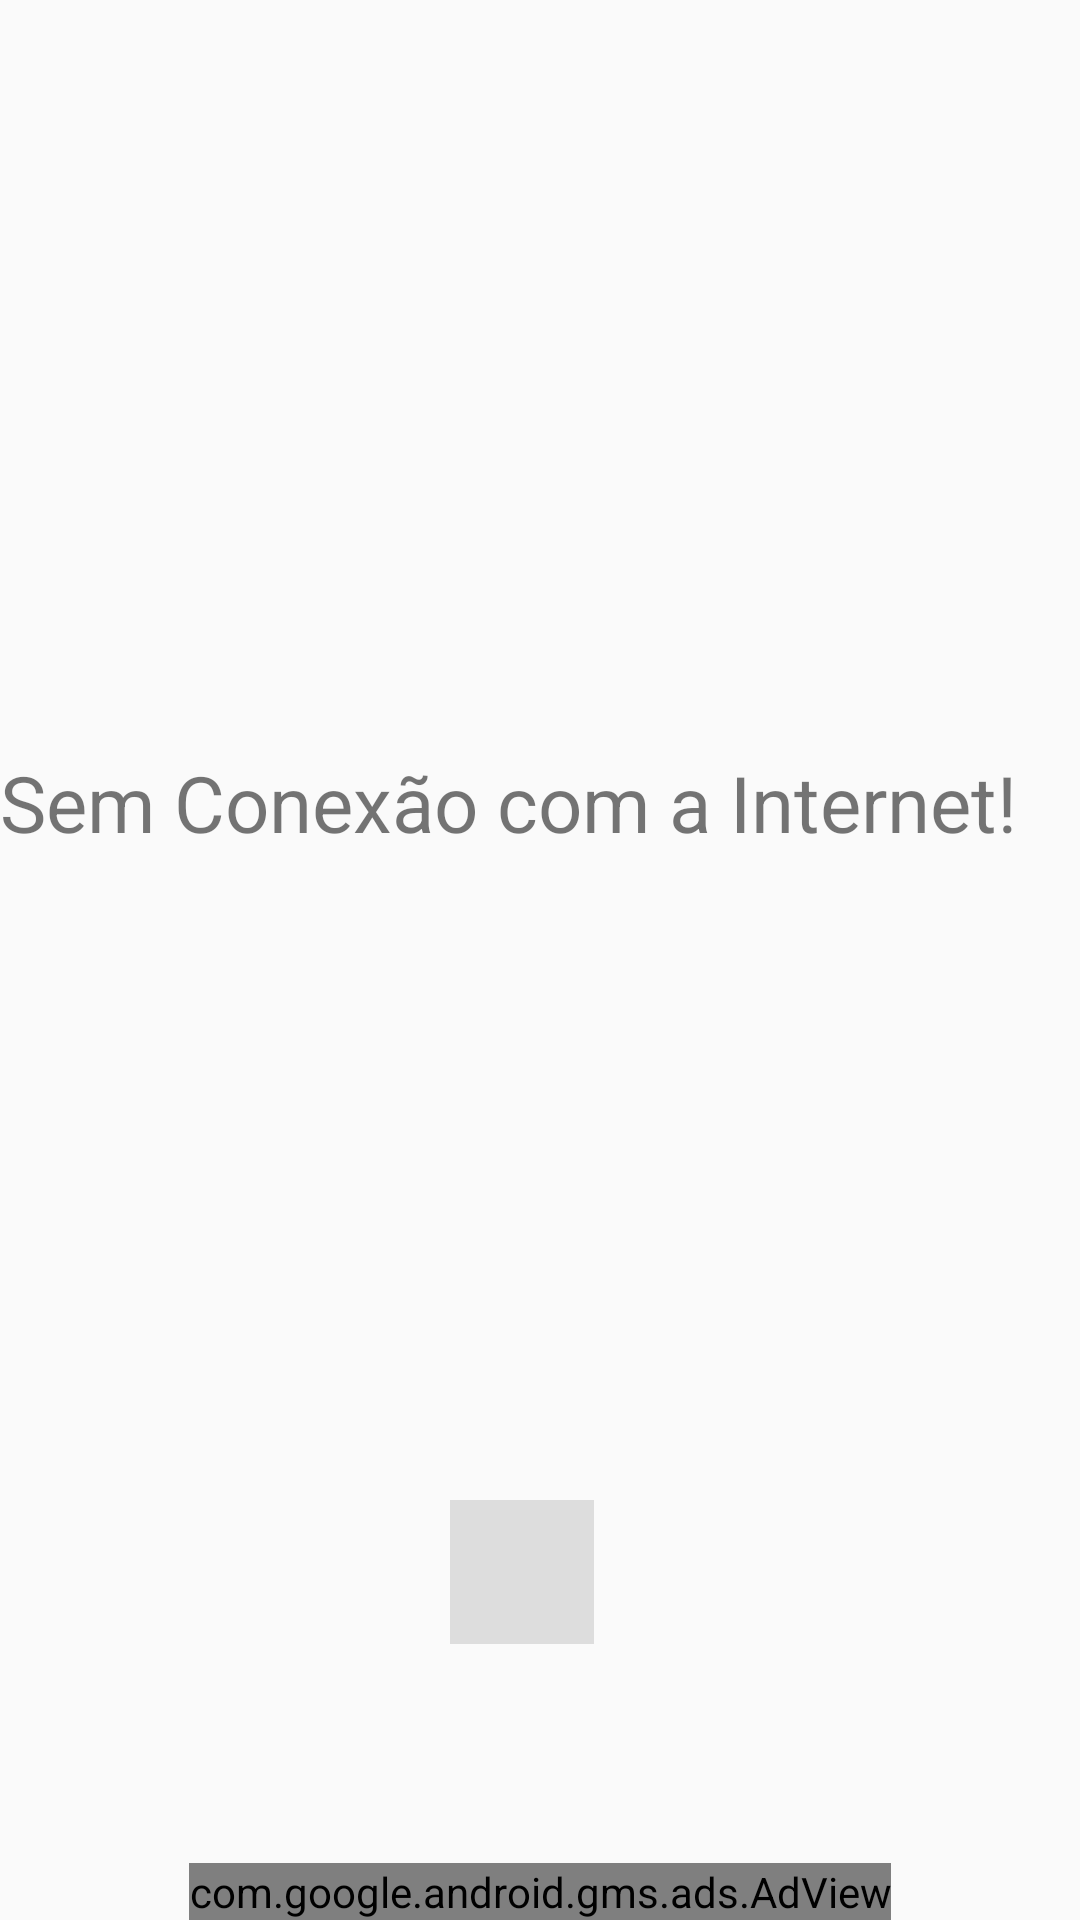

Write the Android layout XML for this screen, with the resource values it uses.
<!-- AndroidManifest.xml: application theme AppTheme -->
<!-- res/layout/content_conferir_jogo_.xml -->
<?xml version="1.0" encoding="utf-8"?>
<RelativeLayout xmlns:android="http://schemas.android.com/apk/res/android"
                xmlns:app="http://schemas.android.com/apk/res-auto"
                xmlns:tools="http://schemas.android.com/tools"
                android:layout_width="match_parent"
                android:layout_height="match_parent"
                xmlns:ads="http://schemas.android.com/apk/res-auto"
                android:orientation="vertical"
                app:layout_behavior="@string/appbar_scrolling_view_behavior"
                tools:context="com.lehi.megasorte.ConferirJogo_Activity"
                tools:showIn="@layout/activity_conferir_jogo_">
<LinearLayout
    android:layout_width="match_parent"
    android:layout_height="match_parent"
    android:orientation="vertical">
    <TextView
        android:layout_width="match_parent"
        android:layout_height="50dp"
        android:text="Sem Conexão com a Internet! "
        android:id="@+id/msg_sem_conexao"
        android:textSize="26sp"
        android:visibility="visible"
        android:layout_marginTop="250dp"/>
    <ProgressBar
        android:id="@+id/carregar"
        style="@style/Widget.AppCompat.ProgressBar"
        android:layout_width="wrap_content"
        android:layout_height="wrap_content"
        android:layout_marginTop="200dp"
        android:layout_marginLeft="150dp"
        android:layout_centerInParent="true"
        android:background="@color/grey"/>
    <LinearLayout
        android:layout_width="match_parent"
        android:layout_height="match_parent"
        android:orientation="vertical"
        android:id="@+id/conferir_jogo_layout"
        android:visibility="gone"
        >
    <TextView
        android:layout_width="match_parent"
        android:layout_height="70dp"
        android:text="Resultado"
        android:textStyle="bold"
        android:textSize="36sp"
        android:gravity="center"        />

    <LinearLayout
        android:layout_width="match_parent"
        android:layout_height="40dp">
        <TextView
            android:layout_width="wrap_content"
            android:layout_height="40dp"
            android:text="Concurso:"
            android:textSize="26sp"/>
        <TextView
            android:layout_width="wrap_content"
            android:layout_height="40dp"
            android:textSize="26sp"
            android:layout_marginLeft="16dp"
            android:id="@+id/num_concurso"/>
    </LinearLayout>


    <LinearLayout
        android:layout_width="match_parent"
        android:layout_height="60dp"
        android:orientation="horizontal"
        android:gravity="center">



        <TextView
            android:layout_width="40dp"
            android:layout_height="40dp"
            android:id="@+id/cfb1"
            android:textAlignment="center"
            android:inputType="number"
            android:gravity="center"
            tools:text="16"
            android:elevation="5dp"
            android:textStyle="bold"
            android:background="@drawable/bola_circle"

            />
        <TextView
            android:layout_width="40dp"
            android:layout_height="40dp"
            android:id="@+id/cfb2"
            android:textAlignment="center"
            android:inputType="number"
            android:textStyle="bold"
            android:layout_marginLeft="5dp"
            android:gravity="center"
            tools:text="16"
            android:elevation="5dp"
            android:background="@drawable/bola_circle"
            />
        <TextView
            android:layout_width="40dp"
            android:layout_height="40dp"
            android:id="@+id/cfb3"
            android:textAlignment="center"
            android:inputType="number"
            android:layout_marginLeft="5dp"
            android:gravity="center"
            android:elevation="5dp"
            android:textStyle="bold"
            android:background="@drawable/bola_circle"
            />
        <TextView
            android:layout_width="40dp"
            android:layout_height="40dp"
            android:id="@+id/cfb4"
            android:textAlignment="center"
            android:inputType="number"
            android:layout_marginLeft="5dp"
            android:gravity="center"
            tools:text="16"
            android:elevation="5dp"
            android:textStyle="bold"
            android:background="@drawable/bola_circle"
            />
        <TextView
            android:layout_width="40dp"
            android:layout_height="40dp"
            android:id="@+id/cfb5"
            android:textAlignment="center"
            android:inputType="number"
            android:layout_marginLeft="5dp"
            android:gravity="center"
            tools:text="16"
            android:elevation="5dp"
            android:textStyle="bold"
            android:background="@drawable/bola_circle"
            />
        <TextView
            android:layout_width="40dp"
            android:layout_height="40dp"
            android:id="@+id/cfb6"
            android:textAlignment="center"
            android:inputType="number"
            android:layout_marginLeft="5dp"
            android:gravity="center"
            tools:text="16"
            android:elevation="5dp"
            android:textStyle="bold"
            android:background="@drawable/bola_circle"
            />
    </LinearLayout>

    
    <TextView
        android:id="@+id/empty_view"
        android:layout_width="wrap_content"
        android:layout_height="wrap_content"
        android:layout_centerInParent="true"
        android:textAppearance="?android:textAppearanceMedium"/>


        <TextView
            android:id="@+id/msgparabens"
            android:layout_width="match_parent"
            android:layout_height="wrap_content"
            android:layout_centerInParent="true"
            android:textAppearance="?android:textAppearanceMedium"
            android:text="Parabéns você ganhou!!!"
            android:gravity="center"
            android:textSize="26sp"
            android:visibility="gone"/>
        <TextView
            android:id="@+id/premios"
            android:layout_width="match_parent"
            android:layout_height="wrap_content"
            android:layout_centerInParent="true"
            android:textAppearance="?android:textAppearanceMedium"
            android:text="Prêmios"
            android:gravity="center"
            android:textSize="26sp"/>

        <LinearLayout
            android:layout_width="match_parent"
            android:layout_height="match_parent"
            android:orientation="vertical">
            <LinearLayout
                android:layout_width="match_parent"
                android:layout_height="40dp"
                android:orientation="horizontal"
                android:gravity="center">
            <TextView
                android:id="@+id/sena"
                android:layout_width="100dp"
                android:layout_height="wrap_content"
                android:textAppearance="?android:textAppearanceMedium"
                android:text="Sena"
                android:layout_marginRight="35dp"
                android:textSize="20sp"
                />
                <TextView
                    android:id="@+id/senanumero"
                    android:layout_width="wrap_content"
                    android:layout_height="wrap_content"
                    android:textAppearance="?android:textAppearanceMedium"
                    android:text="0"
                    android:textSize="20sp"/>

            </LinearLayout>
            <LinearLayout
                android:layout_width="match_parent"
                android:layout_height="40dp"
                android:orientation="horizontal"
                android:gravity="center">
                <TextView
                    android:id="@+id/quina"
                    android:layout_width="100dp"
                    android:layout_height="wrap_content"
                    android:textAppearance="?android:textAppearanceMedium"
                    android:text="Quina"
                    android:layout_marginRight="35dp"
                    android:textSize="20sp"/>
                <TextView
                    android:id="@+id/quinanumero"
                    android:layout_width="wrap_content"
                    android:layout_height="wrap_content"
                    android:textAppearance="?android:textAppearanceMedium"
                    android:text="0"
                    android:textSize="20sp"/>

            </LinearLayout>

            <LinearLayout
                android:layout_width="match_parent"
                android:layout_height="40dp"
                android:orientation="horizontal"
                android:gravity="center">
                <TextView
                    android:id="@+id/quadra"
                    android:layout_width="100dp"
                    android:layout_height="wrap_content"
                    android:textAppearance="?android:textAppearanceMedium"
                    android:text="Quadra"
                    android:layout_marginRight="35dp"
                    android:textSize="20sp"/>
                <TextView
                    android:id="@+id/quadranumero"
                    android:layout_width="wrap_content"
                    android:layout_height="wrap_content"
                    android:textAppearance="?android:textAppearanceMedium"
                    android:text="0"
                    android:textSize="20sp"/>

            </LinearLayout>
            <TextView
                android:id="@+id/msgcaixa"
                android:layout_width="wrap_content"
                android:layout_height="wrap_content"
                android:textAppearance="?android:textAppearanceMedium"
                android:text="Atenção: O recibo de aposta original é o único comprovante que habilita a receber eventuais prêmios de loterias. Confira os dados contidos no recibo da aposta. O prazo para receber o prêmio é de 90 dias, a contar da data de sorteio do concurso."
                android:textSize="12sp"
                android:layout_marginRight="10dp"
                android:layout_marginLeft="10dp"
                />

        </LinearLayout>
    </LinearLayout>


    
</LinearLayout>
    <com.google.android.gms.ads.AdView
        android:id="@+id/adviewconferir"
        android:layout_width="wrap_content"
        android:layout_height="wrap_content"
        android:layout_centerHorizontal="true"
        android:layout_alignParentBottom="true"
        ads:adSize="BANNER"
        ads:adUnitId="ca-app-pub-2038649645997943/6251547515"
        />

    
</RelativeLayout>
<!-- res/layout/activity_conferir_jogo_.xml (included above) -->
<?xml version="1.0" encoding="utf-8"?>
<android.support.design.widget.CoordinatorLayout xmlns:android="http://schemas.android.com/apk/res/android"
    xmlns:app="http://schemas.android.com/apk/res-auto"
    xmlns:tools="http://schemas.android.com/tools"
    android:layout_width="match_parent"
    android:layout_height="match_parent"
    android:fitsSystemWindows="true"
    tools:context="com.lehi.megasorte.ConferirJogo_Activity">

    <android.support.design.widget.AppBarLayout
        android:layout_width="match_parent"
        android:layout_height="wrap_content"
        android:theme="@style/AppTheme.AppBarOverlay">

        <android.support.v7.widget.Toolbar
            android:id="@+id/toolbar"
            android:layout_width="match_parent"
            android:layout_height="?attr/actionBarSize"
            android:background="?attr/colorPrimary"
            app:popupTheme="@style/AppTheme.PopupOverlay" />

    </android.support.design.widget.AppBarLayout>

    <include layout="@layout/content_conferir_jogo_" />





</android.support.design.widget.CoordinatorLayout>
<!-- resources referenced by this layout -->
<resources>
  <color name="grey">#DDDDDD</color>
  <!-- drawable bola_circle (drawable) -->
  <?xml version="1.0" encoding="utf-8"?>
  <shape xmlns:android="http://schemas.android.com/apk/res/android"
      android:shape="oval">
      <solid android:color="#C8E6C9" />
      <size
          android:width="36dp"
          android:height="36dp" />
      <corners android:radius="18dp" />
  </shape>
  <style name="AppTheme.AppBarOverlay" parent="ThemeOverlay.AppCompat.Dark.ActionBar" />
  <style name="AppTheme.PopupOverlay" parent="ThemeOverlay.AppCompat.Light" />
  <style name="AppTheme" parent="Theme.AppCompat.Light.DarkActionBar">
          
          <item name="colorPrimary">#1B5E20
          </item>
          <item name="colorPrimaryDark">#1B5E20
          </item>
  
      </style>
</resources>
